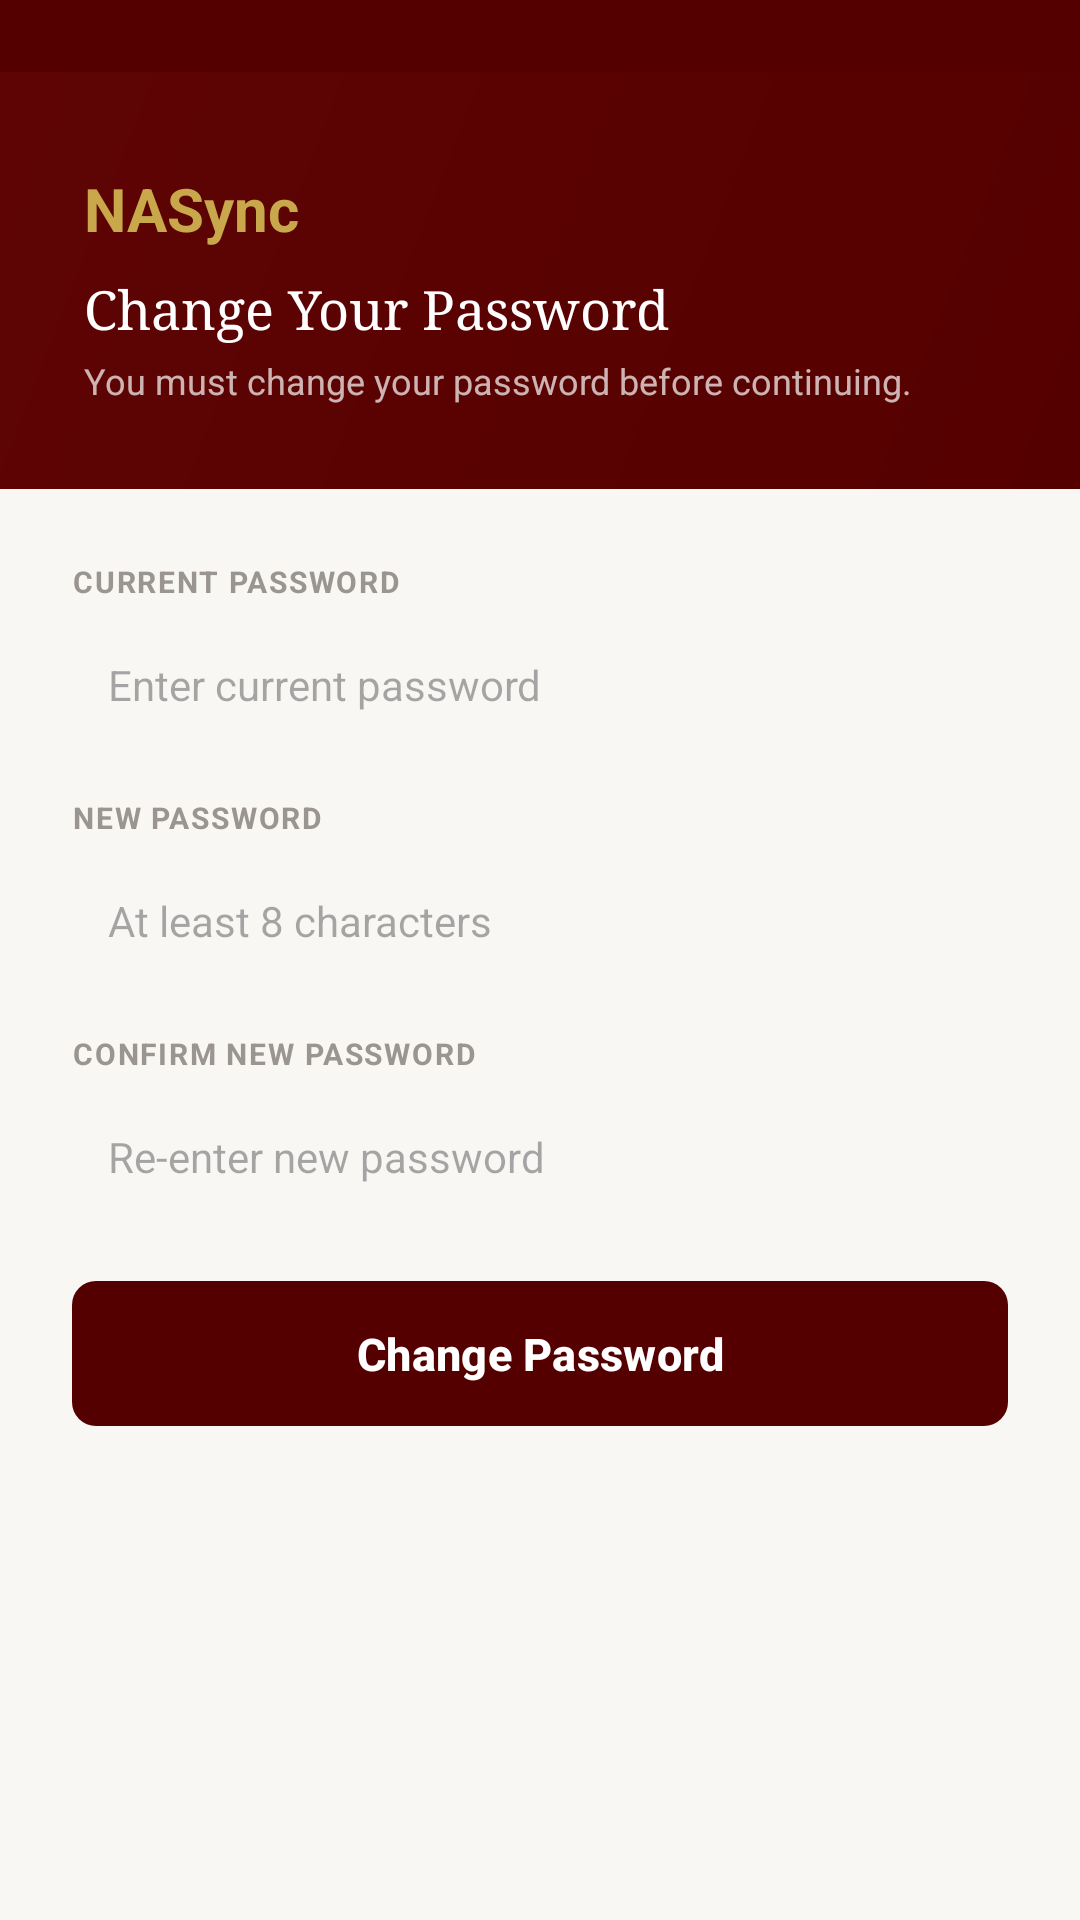

This screen was rendered from an Android layout file. Write that file and the resources it references.
<!-- AndroidManifest.xml: application theme Theme.NASyncMobile -->
<!-- res/layout/activity_change_password.xml -->
<?xml version="1.0" encoding="utf-8"?>
<LinearLayout xmlns:android="http://schemas.android.com/apk/res/android"
    xmlns:app="http://schemas.android.com/apk/res-auto"
    android:layout_width="match_parent"
    android:layout_height="match_parent"
    android:orientation="vertical"
    android:background="@color/off_white">

    <View
        android:layout_width="match_parent"
        android:layout_height="24dp"
        android:background="@color/maroon" />

    <LinearLayout
        android:layout_width="match_parent"
        android:layout_height="wrap_content"
        android:background="@drawable/gradient_maroon"
        android:paddingStart="28dp"
        android:paddingEnd="28dp"
        android:paddingTop="32dp"
        android:paddingBottom="28dp"
        android:orientation="vertical">

        <TextView
            android:layout_width="wrap_content"
            android:layout_height="wrap_content"
            android:text="NASync"
            android:textColor="@color/gold"
            android:textSize="20sp"
            android:textStyle="bold" />

        <TextView
            android:layout_width="wrap_content"
            android:layout_height="wrap_content"
            android:layout_marginTop="8dp"
            android:text="Change Your Password"
            android:textColor="@color/white"
            android:textSize="18sp"
            android:fontFamily="serif" />

        <TextView
            android:layout_width="wrap_content"
            android:layout_height="wrap_content"
            android:layout_marginTop="4dp"
            android:text="You must change your password before continuing."
            android:textColor="#B3FFFFFF"
            android:textSize="12sp" />
    </LinearLayout>

    <ScrollView
        android:layout_width="match_parent"
        android:layout_height="0dp"
        android:layout_weight="1"
        android:fillViewport="true">

        <LinearLayout
            android:layout_width="match_parent"
            android:layout_height="wrap_content"
            android:orientation="vertical"
            android:padding="24dp">

            <TextView
                android:id="@+id/tvError"
                android:layout_width="match_parent"
                android:layout_height="wrap_content"
                android:layout_marginBottom="12dp"
                android:background="#FFEBEE"
                android:padding="10dp"
                android:textColor="@color/error_red"
                android:textSize="13sp"
                android:visibility="gone" />

            <TextView
                android:layout_width="wrap_content"
                android:layout_height="wrap_content"
                android:text="CURRENT PASSWORD"
                android:textColor="@color/grey"
                android:textSize="10sp"
                android:textStyle="bold"
                android:letterSpacing="0.06"
                android:textAllCaps="true" />

            <EditText
                android:id="@+id/etCurrentPassword"
                android:layout_width="match_parent"
                android:layout_height="wrap_content"
                android:layout_marginTop="6dp"
                android:layout_marginBottom="16dp"
                android:background="@drawable/bg_input"
                android:padding="12dp"
                android:textSize="14sp"
                android:inputType="textPassword"
                android:hint="Enter current password" />

            <TextView
                android:layout_width="wrap_content"
                android:layout_height="wrap_content"
                android:text="NEW PASSWORD"
                android:textColor="@color/grey"
                android:textSize="10sp"
                android:textStyle="bold"
                android:letterSpacing="0.06"
                android:textAllCaps="true" />

            <EditText
                android:id="@+id/etNewPassword"
                android:layout_width="match_parent"
                android:layout_height="wrap_content"
                android:layout_marginTop="6dp"
                android:layout_marginBottom="16dp"
                android:background="@drawable/bg_input"
                android:padding="12dp"
                android:textSize="14sp"
                android:inputType="textPassword"
                android:hint="At least 8 characters" />

            <TextView
                android:layout_width="wrap_content"
                android:layout_height="wrap_content"
                android:text="CONFIRM NEW PASSWORD"
                android:textColor="@color/grey"
                android:textSize="10sp"
                android:textStyle="bold"
                android:letterSpacing="0.06"
                android:textAllCaps="true" />

            <EditText
                android:id="@+id/etConfirmPassword"
                android:layout_width="match_parent"
                android:layout_height="wrap_content"
                android:layout_marginTop="6dp"
                android:layout_marginBottom="20dp"
                android:background="@drawable/bg_input"
                android:padding="12dp"
                android:textSize="14sp"
                android:inputType="textPassword"
                android:hint="Re-enter new password" />

            <com.google.android.material.button.MaterialButton
                android:id="@+id/btnChange"
                android:layout_width="match_parent"
                android:layout_height="wrap_content"
                app:backgroundTint="@color/maroon"
                app:cornerRadius="8dp"
                android:text="Change Password"
                android:textColor="@color/white"
                android:textSize="15sp"
                android:textStyle="bold"
                android:padding="14dp"
                android:insetTop="0dp"
                android:insetBottom="0dp" />

        </LinearLayout>
    </ScrollView>
</LinearLayout>
<!-- resources referenced by this layout -->
<resources>
  <color name="error_red">#C62828</color>
  <color name="gold">#C9A84C</color>
  <color name="grey">#9A9590</color>
  <color name="maroon">#550000</color>
  <color name="off_white">#F8F7F4</color>
  <color name="white">#FFFFFFFF</color>
  <!-- drawable gradient_maroon (drawable) -->
  <shape xmlns:android="http://schemas.android.com/apk/res/android">
      <gradient
          android:startColor="@color/maroon"
          android:endColor="@color/maroon_mid"
          android:angle="135" />
  </shape>
  <style name="Theme.NASyncMobile" parent="Base.Theme.NASyncMobile" />
  <color name="maroon_mid">#5E0404</color>
  <style name="Base.Theme.NASyncMobile" parent="Theme.Material3.DayNight.NoActionBar">
          
          
      </style>
</resources>
